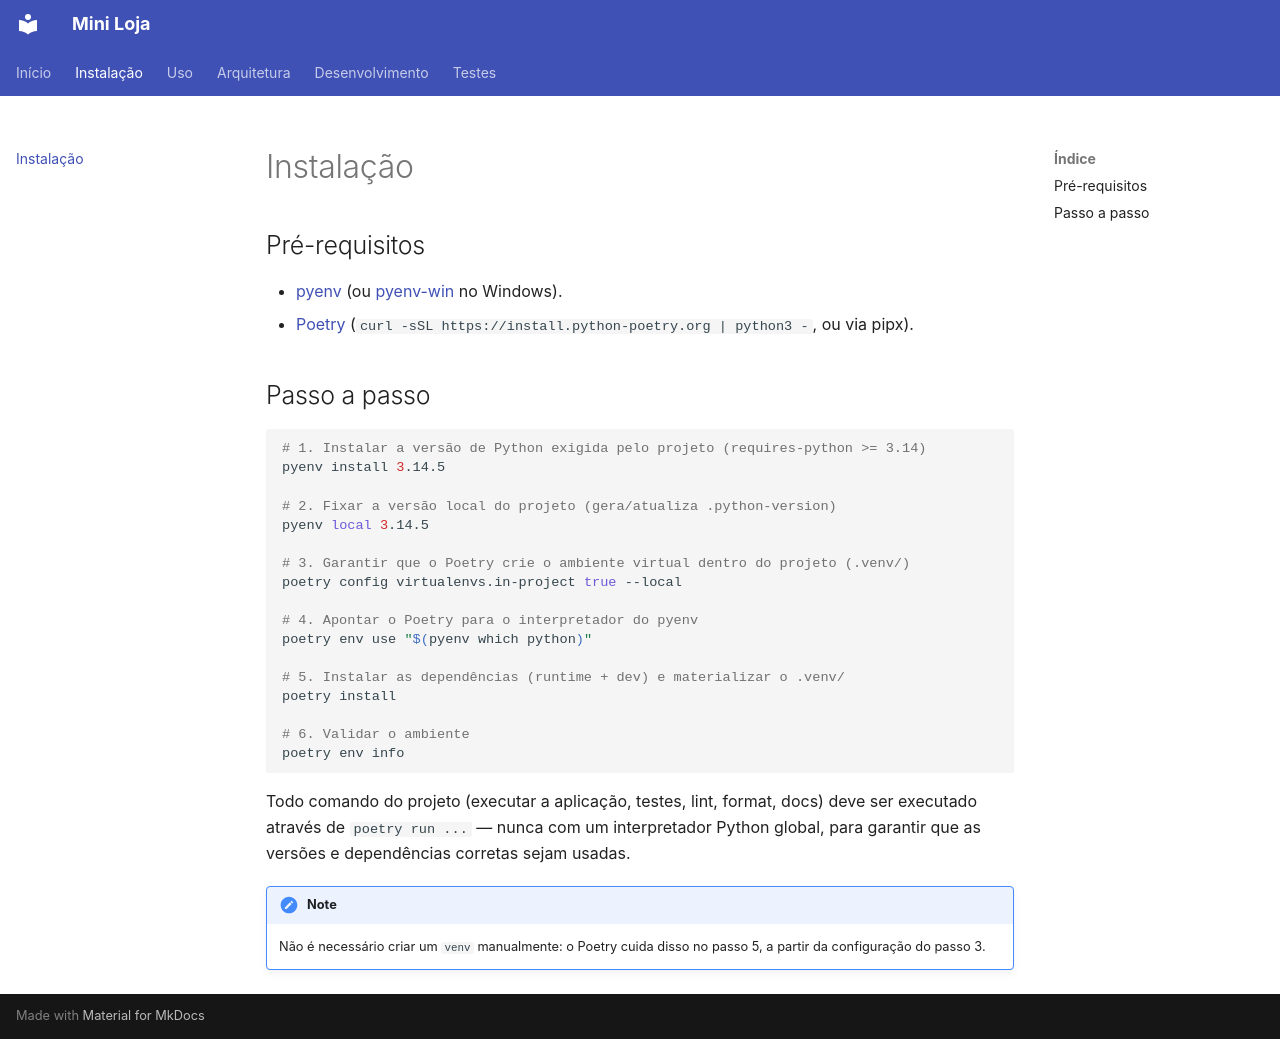

repository: Bluancd85/projeto_loja · page: instalacao/index.html · generator: mkdocs

# Instalação

## Pré-requisitos

- [pyenv](https://github.com/pyenv/pyenv) (ou [pyenv-win](https://github.com/pyenv-win/pyenv-win) no Windows).
- [Poetry](https://python-poetry.org/) (`curl -sSL https://install.python-poetry.org | python3 -`, ou via pipx).

## Passo a passo

```bash
# 1. Instalar a versão de Python exigida pelo projeto (requires-python >= 3.14)
pyenv install 3.14.5

# 2. Fixar a versão local do projeto (gera/atualiza .python-version)
pyenv local 3.14.5

# 3. Garantir que o Poetry crie o ambiente virtual dentro do projeto (.venv/)
poetry config virtualenvs.in-project true --local

# 4. Apontar o Poetry para o interpretador do pyenv
poetry env use "$(pyenv which python)"

# 5. Instalar as dependências (runtime + dev) e materializar o .venv/
poetry install

# 6. Validar o ambiente
poetry env info
```

Todo comando do projeto (executar a aplicação, testes, lint, format, docs)
deve ser executado através de `poetry run ...` — nunca com um interpretador
Python global, para garantir que as versões e dependências corretas sejam
usadas.

!!! note
    Não é necessário criar um `venv` manualmente: o Poetry cuida disso no
    passo 5, a partir da configuração do passo 3.
